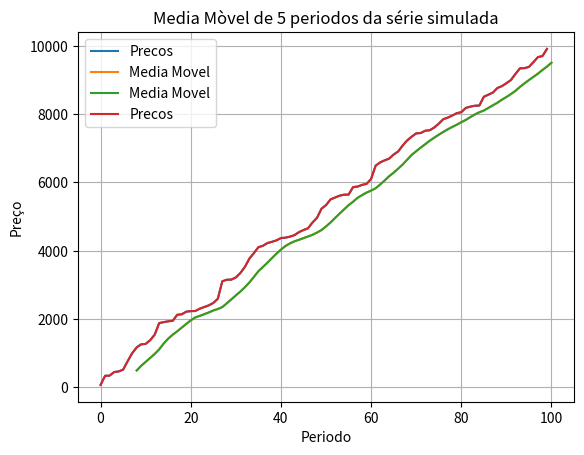

The script that saved this image:
#!/usr/bin/env python
# coding: utf-8

# In[ ]:


import numpy as np


# In[ ]:


# Outros formas de manipulaçao de arrays

print("Numeros inteiros aleatorios")

int_numbers = np.random.randint(1, 200, size=50)
int_numbers


# In[ ]:


# Ordenado um array

int_numbers.sort()

int_numbers


# In[ ]:


# Selecionando elementos de um array com base no indice

# Primeiros 10 elementos

int_numbers[:10]


# In[ ]:


# Tudo o que vem depois dos 15 primeiros elementos

int_numbers[15:]


# In[ ]:


int_numbers[15:20]


# In[ ]:


# Selecionando os elementos de 2 em 2

int_numbers[::4]


# In[ ]:


# Sort decrescente

int_numbers[::-1]


# In[ ]:


int_numbers


# In[ ]:


# Selecionando os elementos de 2 em 2, começando do indice 5

int_numbers[5::2]


# In[ ]:


int_numbers


# In[ ]:


np.cumsum(int_numbers)


# In[ ]:


# Mas para o que serve mesmo tudo isso?

# Vamos calcular a media movel de uma sequencia de precos

def media_movel(seu_array, n = 5):
    valores = np.cumsum(seu_array, dtype=float)
    valores[n:] = valores[n:] - valores[:-n]
    return valores[n - 1:] / n


# In[ ]:


# Simulando um array de precos

precos = np.random.uniform(10,10000, size=100).round(2)

precos


# In[ ]:


# Ajustando o array
precos.sort()

precos


# In[ ]:


# Escolhendo o periodo da média movel

p = 8


# In[ ]:


mm = media_movel(precos, n = p).round(2)

mm


# In[ ]:


# Vamos ver no grafico

get_ipython().run_line_magic('matplotlib', 'inline')

import matplotlib.pyplot as plt


# In[ ]:


plt.plot(precos, label = "Precos")
plt.plot(range(p ,p +len(mm)),mm, label = 'Media Movel')


# In[ ]:


range(p ,p +len(mm))


# In[ ]:


plt.plot(range(p ,p + len(mm)), mm, label = 'Media Movel')
plt.plot(precos, label = "Precos")
plt.title('Media Mòvel de 5 periodos da série simulada')
plt.xlabel("Periodo")
plt.ylabel("Preço");
plt.grid()
plt.legend()


# In[ ]:


# Concatenando arrays

a1 = np.array([10, 20, 30, 40])
a2 = np.array([7, 8, 9, 10])
a3 = np.array([1, 2, 3, 4])

a4 = np.concatenate([a1, a3, a2])

a4


# In[ ]:


# Concatenando arrays multidimensionais (as matrizes)

m1 = np.array([[10, 20], [30, 40]])
m2 = np.array([[7, 8], [9, 10]])
m3 = np.array([[1, 2], [3, 4]])

np.concatenate([m1, m2, m3])


# In[ ]:


# E também fazer a concatenaçao por linha

np.concatenate([m1, m2, m3], axis = 1)


# In[ ]:


# Adicionar e remover elementos

lista_produtos = np.array(["Notebook","Microfone","Game"])

lista_produtos


# In[ ]:


# Append adiciona um novo item sempre no final do array

lista_produtos = np.append(lista_produtos, "Livro")

lista_produtos


# In[ ]:


# Insert adiciona um novo item na posicao desejada

lista_produtos = np.insert(lista_produtos,1,"Celular")

lista_produtos


# In[ ]:


# Remover um elemento

lista_produtos = np.delete(lista_produtos,[0]) 

lista_produtos

